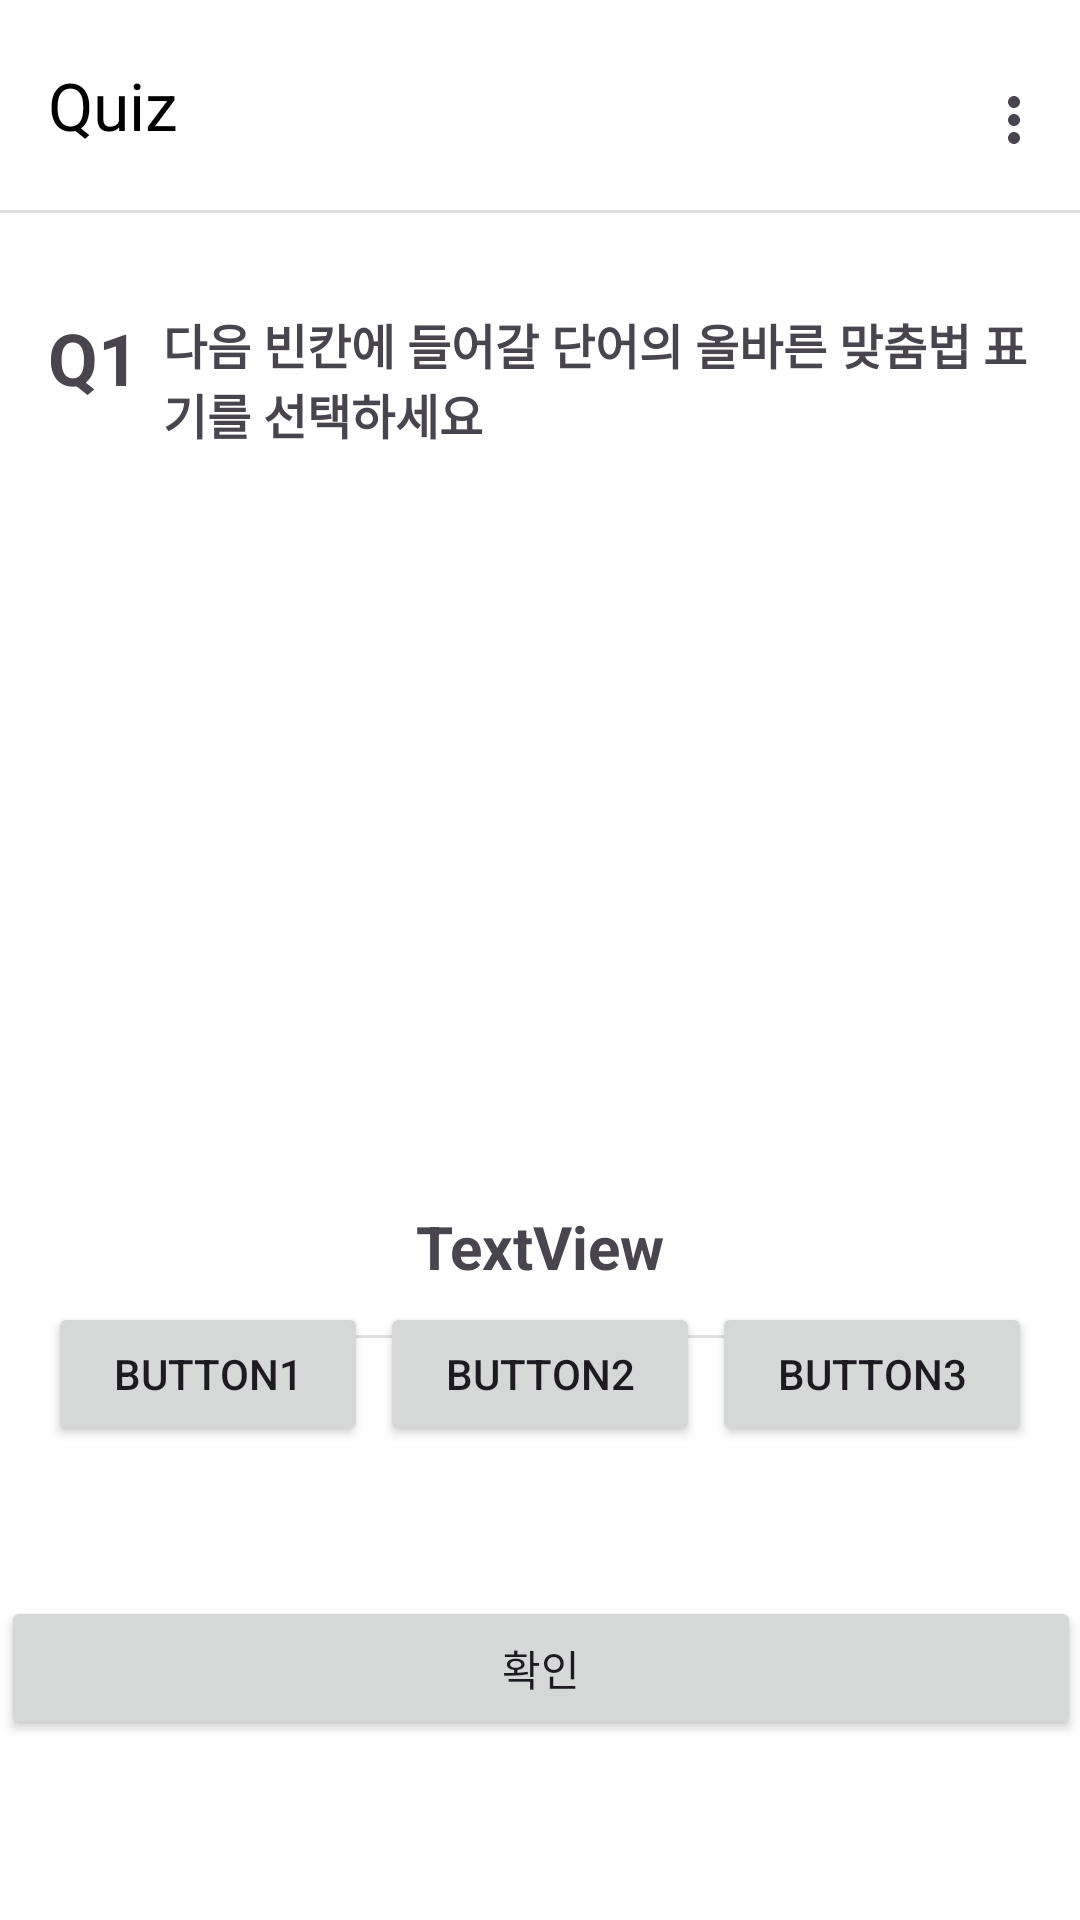

Write the Android layout XML for this screen, with the resource values it uses.
<!-- AndroidManifest.xml: application theme Theme.GURU2 -->
<!-- res/layout/activity_quiz1.xml -->
<?xml version="1.0" encoding="utf-8"?>
<androidx.constraintlayout.widget.ConstraintLayout xmlns:android="http://schemas.android.com/apk/res/android"
    xmlns:app="http://schemas.android.com/apk/res-auto"
    xmlns:tools="http://schemas.android.com/tools"
    android:id="@+id/main"
    android:background="#FFF"
    android:layout_width="match_parent"
    android:fitsSystemWindows="true"
    android:layout_height="match_parent"
    tools:context=".SpellQuizActivity">

    <androidx.constraintlayout.widget.ConstraintLayout
        android:background="#FFF"
        android:layout_width="match_parent"
        android:layout_height="match_parent">
    
    <com.google.android.material.appbar.AppBarLayout
        android:id="@+id/appBar"
        android:layout_width="0dp"
        android:layout_height="wrap_content"
        android:background="@android:color/white"
        app:layout_constraintTop_toTopOf="parent"
        app:layout_constraintStart_toStartOf="parent"
        app:layout_constraintEnd_toEndOf="parent">

        <com.google.android.material.appbar.MaterialToolbar
            android:id="@+id/mainToolbar"
            android:layout_width="match_parent"
            android:layout_height="70dp"
            android:background="#FFF"
            android:paddingVertical="8dp"
            app:title="Quiz"
            app:menu="@menu/menu_main"
            app:titleTextColor="@android:color/black" />
        <View
            android:layout_width="match_parent"
            android:layout_height="1dp"
            android:background="#E0E0E0" />
    </com.google.android.material.appbar.AppBarLayout>

    

    <TextView
        android:id="@+id/QuizNum"
        android:layout_width="wrap_content"
        android:layout_height="wrap_content"
        android:layout_marginStart="16dp"
        android:layout_marginTop="32dp"
        android:text="Q1"
        android:textSize="24sp"
        android:textStyle="bold"
        app:layout_constraintStart_toStartOf="parent"
        app:layout_constraintTop_toBottomOf="@+id/appBar" />

    <TextView
        android:id="@+id/Question"
        android:layout_width="0dp"
        android:layout_height="48dp"
        android:layout_marginStart="8dp"
        android:layout_marginEnd="16dp"
        android:text="다음 빈칸에 들어갈 단어의 올바른 맞춤법 표기를 선택하세요"
        android:textSize="16sp"
        android:textStyle="bold"
        app:layout_constraintEnd_toEndOf="parent"
        app:layout_constraintStart_toEndOf="@+id/QuizNum"
        app:layout_constraintTop_toTopOf="@id/QuizNum" />

    <ImageView
        android:id="@+id/imageView"
        android:layout_width="0dp"
        android:layout_height="240dp"
        android:layout_marginStart="16dp"
        android:layout_marginTop="24dp"
        android:layout_marginEnd="16dp"
        app:layout_constraintEnd_toEndOf="parent"
        app:layout_constraintStart_toStartOf="parent"
        app:layout_constraintTop_toBottomOf="@+id/Question"
        tools:srcCompat="@tools:sample/avatars" />

    <TextView
        android:id="@+id/QuizText"
        android:layout_width="0dp"
        android:layout_height="wrap_content"
        android:layout_marginStart="16dp"
        android:layout_marginTop="32dp"
        android:layout_marginEnd="16dp"
        android:layout_marginBottom="50dp"
        android:text="TextView"
        android:textAlignment="center"
        android:textSize="20sp"
        android:textStyle="bold"
        app:layout_constraintBottom_toTopOf="@+id/btnChoice1"
        app:layout_constraintEnd_toEndOf="parent"
        app:layout_constraintStart_toStartOf="parent"
        app:layout_constraintTop_toBottomOf="@+id/imageView" />

    <View
        android:id="@+id/divider"
        android:layout_width="0dp"
        android:layout_height="1dp"
        android:layout_marginStart="20dp"
        android:layout_marginTop="16dp"
        android:layout_marginEnd="20dp"
        android:background="#E0E0E0"
        app:layout_constraintEnd_toEndOf="@+id/QuizText"
        app:layout_constraintStart_toStartOf="@+id/QuizText"
        app:layout_constraintTop_toBottomOf="@+id/QuizText" />

    <Button
        android:id="@+id/btnChoice1"
        android:layout_width="0dp"
        android:layout_height="wrap_content"
        android:layout_marginStart="16dp"
        android:layout_marginEnd="4dp"
        android:layout_marginBottom="50dp"
        android:text="Button1"
        app:layout_constraintBottom_toTopOf="@+id/btnSub"
        app:layout_constraintEnd_toStartOf="@+id/btnChoice2"
        app:layout_constraintHorizontal_weight="1"
        app:layout_constraintStart_toStartOf="parent"
        app:strokeWidth="1dp" />

    <Button
        android:id="@+id/btnChoice2"
        android:layout_width="0dp"
        android:layout_height="wrap_content"
        android:layout_marginEnd="4dp"
        android:text="Button2"
        app:layout_constraintHorizontal_weight="1"
        app:layout_constraintBottom_toBottomOf="@+id/btnChoice1"
        app:layout_constraintEnd_toStartOf="@+id/btnChoice3"
        app:layout_constraintStart_toEndOf="@+id/btnChoice1"
        app:strokeWidth="1dp"/>

    <Button
        android:id="@+id/btnChoice3"
        android:layout_width="0dp"
        android:layout_height="wrap_content"
        android:layout_marginEnd="16dp"
        android:text="Button3"
        app:layout_constraintHorizontal_weight="1"
        app:layout_constraintBottom_toBottomOf="@+id/btnChoice1"
        app:layout_constraintEnd_toEndOf="parent"
        app:layout_constraintStart_toEndOf="@+id/btnChoice2"
        app:strokeWidth="1dp"/>

    <ImageView
        android:id="@+id/imgDog"
        android:layout_width="97dp"
        android:layout_height="99dp"
        android:layout_marginBottom="70dp"
        android:src="@drawable/content_dog2"
        app:layout_constraintBottom_toBottomOf="parent"
        app:layout_constraintEnd_toEndOf="parent"
        app:layout_constraintHorizontal_bias="0.802"
        app:layout_constraintStart_toStartOf="parent"
        android:visibility="gone"/>

    <Button
        android:id="@+id/btnSub"
        android:layout_width="360dp"
        android:layout_height="wrap_content"
        android:layout_marginStart="24dp"
        android:layout_marginEnd="24dp"
        android:layout_marginBottom="60dp"
        android:text="확인"
        app:layout_constraintBottom_toBottomOf="parent"
        app:layout_constraintEnd_toEndOf="parent"
        app:layout_constraintHorizontal_bias="0.49"
        app:layout_constraintStart_toStartOf="parent"
        app:strokeWidth="2dp" />
    </androidx.constraintlayout.widget.ConstraintLayout>

</androidx.constraintlayout.widget.ConstraintLayout>
<!-- resources referenced by this layout -->
<resources>
  <!-- drawable content_dog2: png bitmap (drawable, 9260 bytes) -->
  <style name="Theme.GURU2" parent="Base.Theme.GURU2" />
  <style name="Base.Theme.GURU2" parent="Theme.Material3.DayNight.NoActionBar">
          <item name="android:windowLightStatusBar">true</item>
  
          <item name="android:windowTranslucentStatus">false</item>
  
          <item name="popupMenuBackground">@android:color/transparent</item>
          <item name="android:itemBackground">#E9ECFF</item>
  
          
      </style>
</resources>
